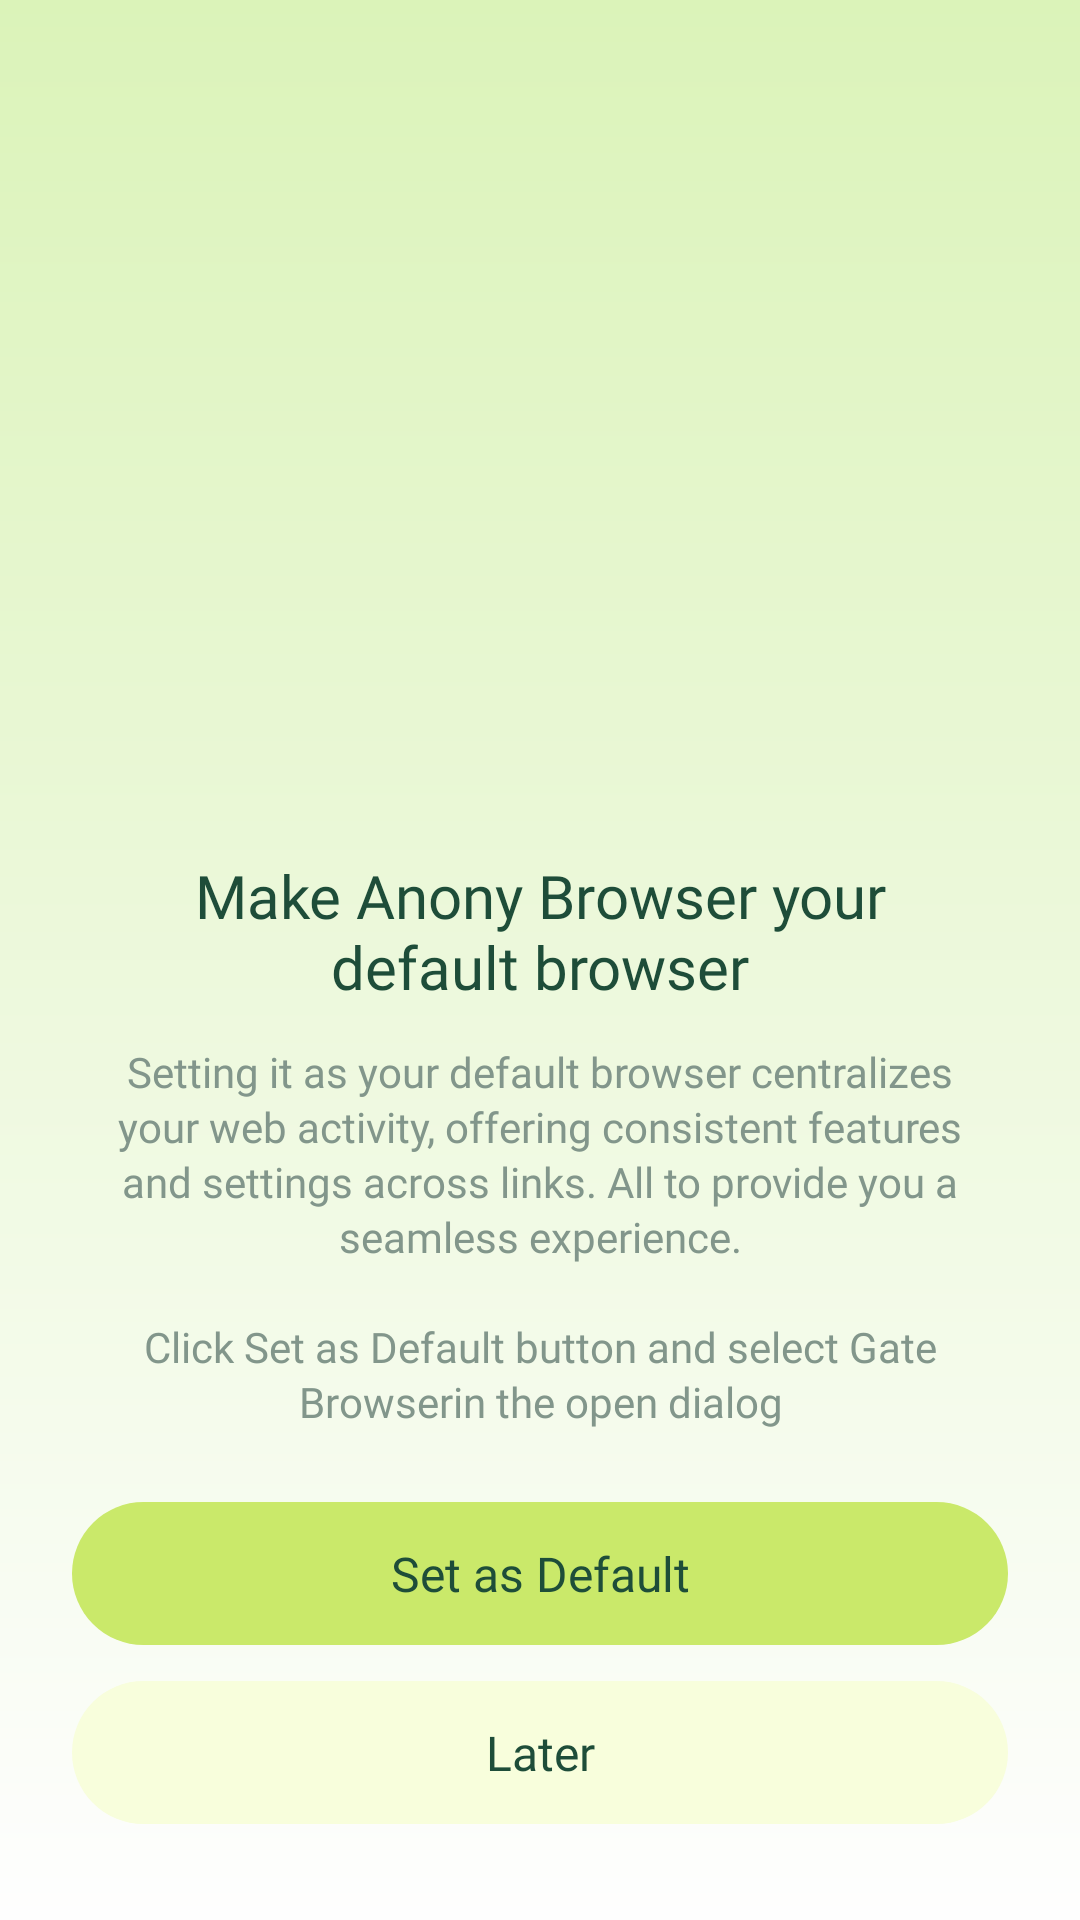

Produce the Android XML layout that renders to this screen, including the resource entries it uses.
<!-- AndroidManifest.xml: application theme Theme.GateBrowser -->
<!-- res/layout/activity_default_browser_guide.xml -->
<?xml version="1.0" encoding="utf-8"?>
<androidx.constraintlayout.widget.ConstraintLayout xmlns:android="http://schemas.android.com/apk/res/android"
    xmlns:app="http://schemas.android.com/apk/res-auto"
    xmlns:tools="http://schemas.android.com/tools"
    android:id="@+id/browser_guide"
    android:layout_width="match_parent"
    android:layout_height="match_parent"
    tools:context=".view.guide.DefaultBrowserGuideActivity">

    <ImageView
        android:layout_width="match_parent"
        android:layout_height="match_parent"
        android:scaleType="centerCrop"
        android:src="@drawable/bg_guide_new" />

    <androidx.core.widget.NestedScrollView
        android:layout_width="0dp"
        android:layout_height="0dp"
        android:layout_marginBottom="12dp"
        android:fillViewport="true"
        android:overScrollMode="ifContentScrolls"
        android:scrollbars="none"
        app:layout_constraintBottom_toTopOf="@+id/btn_browser_guide_allow"
        app:layout_constraintEnd_toEndOf="parent"
        app:layout_constraintStart_toStartOf="parent"
        app:layout_constraintTop_toTopOf="parent">

        <LinearLayout
            android:layout_width="match_parent"
            android:layout_height="wrap_content"
            android:gravity="center_horizontal|bottom"
            android:orientation="vertical"
            android:paddingHorizontal="24dp"
            android:paddingBottom="12dp">

            <TextView
                android:layout_width="match_parent"
                android:layout_height="wrap_content"
                android:fontFamily="@font/inter_bold"
                android:gravity="center"
                android:paddingHorizontal="24dp"
                android:text="@string/set_browser_title"
                android:textColor="#1E4D39"
                android:textSize="20sp" />

            <TextView
                android:layout_width="match_parent"
                android:layout_height="wrap_content"
                android:layout_marginTop="12dp"
                android:fontFamily="@font/roboto_medium"
                android:gravity="center"
                android:lineSpacingExtra="2dp"
                android:text="@string/set_browser_text"
                android:textColor="#82968B"
                android:textSize="14sp" />
        </LinearLayout>
    </androidx.core.widget.NestedScrollView>

    <TextView
        android:id="@+id/btn_browser_guide_allow"
        android:layout_width="0dp"
        android:layout_height="wrap_content"
        android:layout_marginHorizontal="24dp"
        android:layout_marginBottom="12dp"
        android:background="@drawable/bg_allow"
        android:fontFamily="@font/inter_bold"
        android:gravity="center"
        android:paddingVertical="13dp"
        android:text="@string/set_browser_allow"
        android:textColor="#1E4D39"
        android:textSize="16sp"
        app:layout_constraintBottom_toTopOf="@+id/btn_browser_guide_later"
        app:layout_constraintEnd_toEndOf="parent"
        app:layout_constraintStart_toStartOf="parent" />

    <TextView
        android:id="@+id/btn_browser_guide_later"
        android:layout_width="0dp"
        android:layout_height="wrap_content"
        android:layout_marginHorizontal="24dp"
        android:layout_marginBottom="32dp"
        android:background="@drawable/bg_deny"
        android:fontFamily="@font/inter_bold"
        android:gravity="center"
        android:paddingVertical="13dp"
        android:text="@string/set_browser_later"
        android:textColor="#1E4D39"
        android:textSize="16sp"
        app:layout_constraintBottom_toBottomOf="parent"
        app:layout_constraintEnd_toEndOf="parent"
        app:layout_constraintStart_toStartOf="parent" />
</androidx.constraintlayout.widget.ConstraintLayout>
<!-- resources referenced by this layout -->
<resources>
  <!-- drawable bg_allow (drawable) -->
  <?xml version="1.0" encoding="utf-8"?>
  <shape xmlns:android="http://schemas.android.com/apk/res/android"
      android:shape="rectangle">
      <solid android:color="#CAE96A" />
      <corners
          android:bottomLeftRadius="32dp"
          android:bottomRightRadius="32dp"
          android:topLeftRadius="32dp"
          android:topRightRadius="32dp" />
  </shape>
  <!-- drawable bg_deny (drawable) -->
  <?xml version="1.0" encoding="utf-8"?>
  <shape xmlns:android="http://schemas.android.com/apk/res/android"
      android:shape="rectangle">
      <solid android:color="#F8FEDC" />
      <corners
          android:bottomLeftRadius="32dp"
          android:bottomRightRadius="32dp"
          android:topLeftRadius="32dp"
          android:topRightRadius="32dp" />
  </shape>
  <!-- drawable bg_guide_new (drawable) -->
  <?xml version="1.0" encoding="utf-8"?>
  <shape xmlns:android="http://schemas.android.com/apk/res/android"
      android:shape="rectangle">
      <gradient
          android:angle="270"
          android:endColor="#FEFEFE"
          android:startColor="#DBF3B9"
          android:type="linear" />
  </shape>
  <string name="set_browser_allow">Set as Default</string>
  <string name="set_browser_later">Later</string>
  <string name="set_browser_text">Setting it as your default browser centralizes your web activity, offering consistent features and settings across links. All to provide you a seamless experience.\n\nClick Set as Default button and select "Gate Browser" in the open dialog</string>
  <string name="set_browser_title">Make Anony Browser your default browser</string>
  <style name="Theme.GateBrowser" parent="Base.Theme.GateBrowser" />
  <style name="Base.Theme.GateBrowser" parent="Theme.Material3.DayNight.NoActionBar">
          
          
      </style>
</resources>
